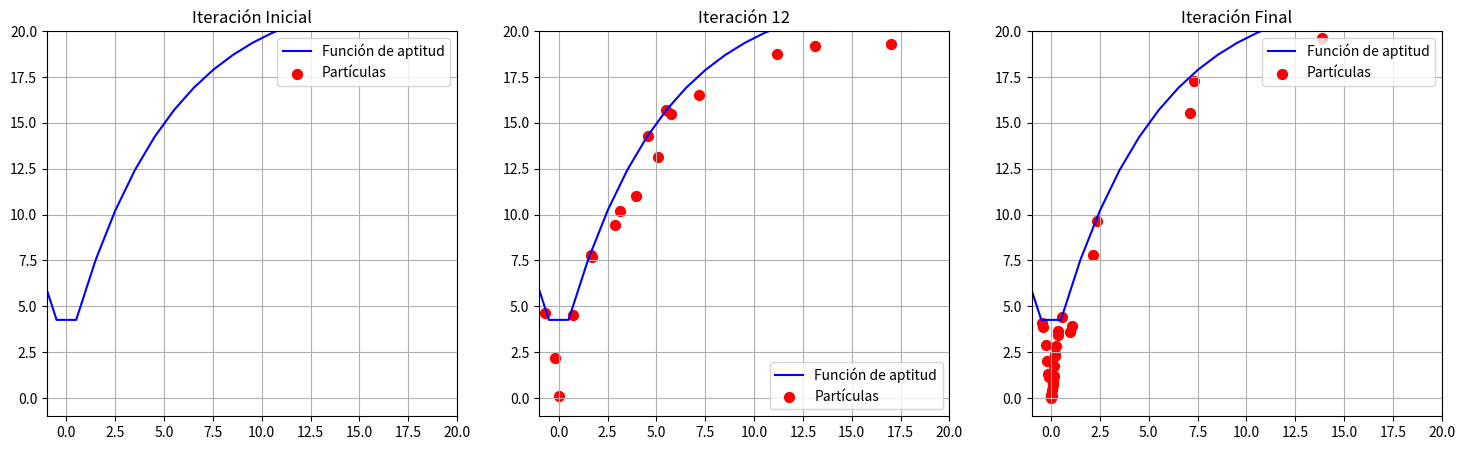

Source code (Python):
# -*- coding: utf-8 -*-
"""
Created on Fri Jun 14 17:18:45 2024

[redacted]
"""

import numpy as np
import matplotlib.pyplot as plt

def initialize_particles(n_particulas, dimensiones, lim_inf, lim_sup):
    posiciones = np.random.uniform(lim_inf, lim_sup, (n_particulas, dimensiones))
    velocidades = np.random.uniform(-(lim_sup - lim_inf), lim_sup - lim_inf, (n_particulas, dimensiones))
    return posiciones, velocidades

def pso(funcion_aptitud, dimensiones, lim_inf, lim_sup, n_particulas=30, w=0.5, c1=1.5, c2=1.5, max_iter=6000):
    posiciones, velocidades = initialize_particles(n_particulas, dimensiones, lim_inf, lim_sup)
    pBest_posiciones = np.copy(posiciones)
    pBest_valores = np.array([funcion_aptitud(p) for p in posiciones])
    gBest_idx = np.argmin(pBest_valores)
    gBest_posicion = pBest_posiciones[gBest_idx]
    gBest_valor = pBest_valores[gBest_idx]
    
    history = {"iter_0": np.copy(posiciones)}
    
    for iteracion in range(max_iter):
        for i in range(n_particulas):
            r1 = np.random.rand(dimensiones)
            r2 = np.random.rand(dimensiones)
            velocidades[i] = (w * velocidades[i] + 
                              c1 * r1 * (pBest_posiciones[i] - posiciones[i]) + 
                              c2 * r2 * (gBest_posicion - posiciones[i]))
            posiciones[i] += velocidades[i]
            posiciones[i] = np.clip(posiciones[i], lim_inf, lim_sup)
        
        for i in range(n_particulas):
            aptitud = funcion_aptitud(posiciones[i])
            if aptitud < pBest_valores[i]:
                pBest_posiciones[i] = posiciones[i]
                pBest_valores[i] = aptitud
                if aptitud < gBest_valor:
                    gBest_posicion = posiciones[i]
                    gBest_valor = aptitud
        
        if iteracion == max_iter // 2:
            history["iter_half"] = np.copy(posiciones)
    
    history["iter_final"] = np.copy(posiciones)
    return gBest_posicion, gBest_valor, history

def funcion_esfera_1d(x):
    a = 20
    b = 0.2
    c = 2 * np.pi
    d = 1  # Para 1 dimensión
    sum1 = x**2
    sum2 = np.cos(c * x)
    term1 = -a * np.exp(-b * np.sqrt(sum1 / d))
    term2 = -np.exp(sum2 / d)
    return term1 + term2 + a + np.exp(1)

dimensiones = 1  # Usamos 1 dimensión para graficar en 1D
lim_inf = np.array([-200] * dimensiones)
lim_sup = np.array([200] * dimensiones)
max_iter = 25  # Define el número máximo de iteraciones

mejor_posicion, mejor_valor, history = pso(funcion_esfera_1d, dimensiones, lim_inf, lim_sup, max_iter=max_iter)

print("Mejor posición:", mejor_posicion)
print("Mejor valor:", mejor_valor)

# Graficar la función de aptitud y las posiciones de las partículas
fig, axes = plt.subplots(1, 3, figsize=(18, 5))

def plot_particles_1d(ax, posiciones, iteracion):
    x = np.linspace(lim_inf[0], lim_sup[0], 400)
    y = np.array([funcion_esfera_1d(xi) for xi in x])
    ax.plot(x, y, 'b-', label='Función de aptitud')
    ax.scatter(posiciones, funcion_esfera_1d(posiciones), c='red', marker='o', s=50, label='Partículas')
    ax.set_xlim(-1, 20)
    ax.set_ylim(- 1, 20)
    ax.set_title(f'Iteración {iteracion}')
    ax.grid(True)
    ax.legend()

plot_particles_1d(axes[0], history["iter_0"], 'Inicial')
plot_particles_1d(axes[1], history["iter_half"], f'{max_iter // 2}')
plot_particles_1d(axes[2], history["iter_final"], 'Final')

plt.show()
